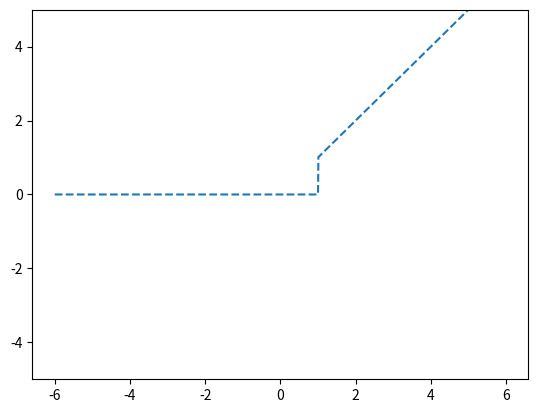

Here is the Python script that generated this plot:
# activation - TReLU

import numpy as np
import matplotlib.pyplot as plt

x = np.arange(-6, 6, 0.01)

def trelu_func(x):
    return (x > 1)*x    # 임계값 (1) 조정 가능

plt.plot(x, trelu_func(x), linestyle = '--', label = "Threshholded ReLU")
plt.ylim(-5, 5)
plt.show()